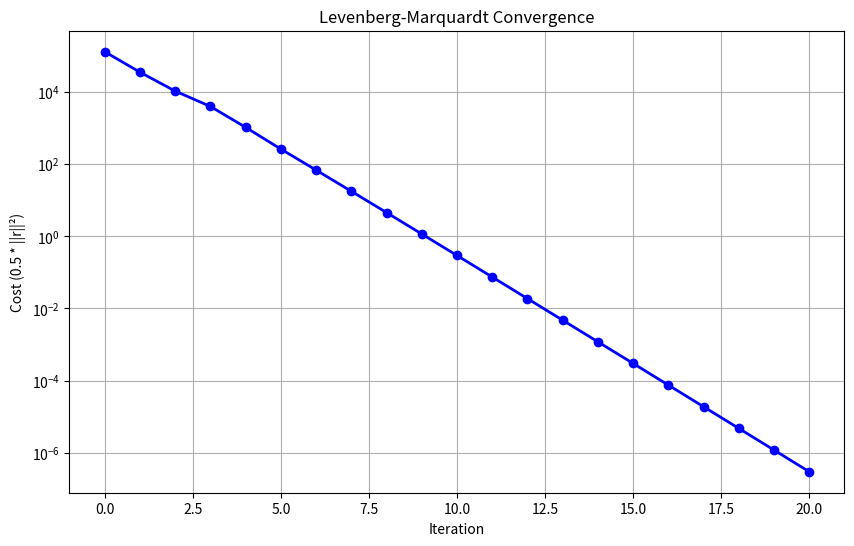
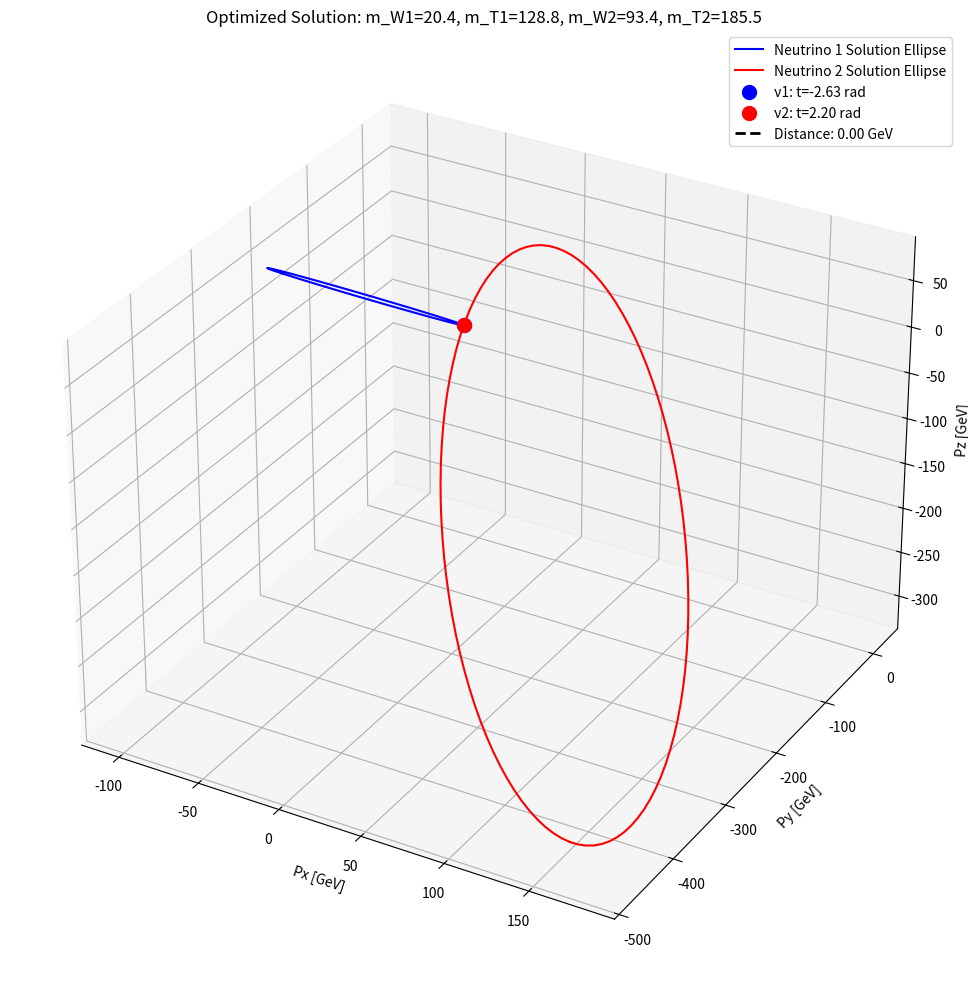

Python code for these plots, in order:
import numpy as np
import matplotlib.pyplot as plt
from scipy.optimize import minimize
from mpl_toolkits.mplot3d import Axes3D

def compute_z2_coeffs(b, mu, m_T):
    px_b, py_b, pz_b, E_b = b
    px_mu, py_mu, pz_mu, E_mu = mu
    
    p_b = np.sqrt(px_b**2 + py_b**2 + pz_b**2)
    p_mu = np.sqrt(px_mu**2 + py_mu**2 + pz_mu**2)
    
    m_b2 = E_b**2 - p_b**2
    m_mu2 = E_mu**2 - p_mu**2
    
    beta_b = p_b / E_b
    beta_mu = p_mu / E_mu
    
    vec_b = np.array([px_b, py_b, pz_b])
    vec_mu = np.array([px_mu, py_mu, pz_mu])
    dot_product = np.dot(vec_b, vec_mu)
    cos_theta = dot_product / (p_b * p_mu)
    
    sin_theta = np.sqrt(1 - cos_theta**2)
    D1 = (-m_mu2 + m_b2 - m_T**2) / (2*E_b * sin_theta * beta_b)
    D2  = -(E_mu * beta_mu / (E_b * beta_b) + cos_theta) / sin_theta
    w = (beta_mu/beta_b - cos_theta) / sin_theta
    Om2 = w**2 + 1 - beta_mu**2
    
    P = 1 - (1 + w*D2)/Om2
    Q = -w*D1/Om2

    D2_minus_w = D2 - w
    A = P**2 * Om2 - D2_minus_w**2 + beta_mu**2
    B = 2*(-w*P*D1 - D1*D2_minus_w + beta_mu*E_mu)
    C = Q**2 * Om2 - D1**2 + (m_mu2)
    return A, B, C







def compute_z2_coeffs_and_derivatives(b, mu, m_W, m_T):
    px_b, py_b, pz_b, E_b = b
    px_mu, py_mu, pz_mu, E_mu = mu

    vec_b = np.array([px_b, py_b, pz_b])
    vec_mu = np.array([px_mu, py_mu, pz_mu])
    dot_product = np.dot(vec_b, vec_mu)

    p_b = np.sqrt(px_b**2 + py_b**2 + pz_b**2)
    p_mu = np.sqrt(px_mu**2 + py_mu**2 + pz_mu**2)
    beta_b, beta_mu = p_b / E_b, p_mu / E_mu
    cos_theta = dot_product / (p_b * p_mu)
    sin_theta = np.sqrt(1 - cos_theta**2)
    w   = (beta_mu/beta_b - cos_theta) / sin_theta
    Om2 = w**2 + 1 - beta_mu**2

    m_b2 = E_b**2 - p_b**2
    m_mu2 = E_mu**2 - p_mu**2
  
    Sx = compute_Sx(b, mu, m_W)
    A, B, C = compute_z2_coeffs(b, mu, m_T)
    Z2 = A*Sx**2 + B*Sx + C
    Z = np.sqrt(Z2) if Z2 > 0.0 else -np.sqrt(abs(Z2))
#    if Z == 0: Z = 1.0

    D1  = (- m_mu2 + m_b2 - m_T**2) / (2*E_b * sin_theta * beta_b)
    D2  = -(E_mu * beta_mu / (E_b * beta_b) + cos_theta) / sin_theta
    P = 1 - (1 + w*D2)/Om2
    D2_minus_w = D2 - w

    Q = -w*D1/Om2
    dD1_dmT = -m_T / (E_b * sin_theta * beta_b)
    dQ_dmT  = -w / Om2 * dD1_dmT
    
    dA_dmT = 0.0
    dB_dmT = 2*(P*Om2*dQ_dmT - D2_minus_w*dD1_dmT)
    dC_dmT = 2*(Q*Om2*dQ_dmT - D1*dD1_dmT)
    return A, B, C, dA_dmT, dB_dmT, dC_dmT, Sx, Z

def compute_Sx(b, mu, m_W):
    _, _, _, E_b = b
    px_mu, py_mu, pz_mu, E_mu = mu
    p_mu = np.sqrt(px_mu**2 + py_mu**2 + pz_mu**2)
    beta_mu = p_mu / E_mu
    m_mu2 = E_mu**2 - p_mu**2
    
    x0 = (m_mu2 - m_W**2) / (2 * E_mu)
    return (x0 * beta_mu - p_mu * (1 - beta_mu**2)) / beta_mu**2

def compute_mW2(Sx, b, mu):
    _, _, _, E_b = b
    px_mu, py_mu, pz_mu, E_mu = mu
    p_mu = np.sqrt(px_mu**2 + py_mu**2 + pz_mu**2)
    beta_mu = p_mu / E_mu
    m_mu2 = E_mu**2 - p_mu**2
    Sx = Sx * (beta_mu**2)
    Sx = Sx + p_mu * (1 - beta_mu**2)
    Sx = Sx / beta_mu
    Sx = 2*E_mu*Sx
    Sx = -(Sx - m_mu2)
    return Sx

def dZ_dmT(b, mu, m_W, m_T):
    A, B, C, dA_dmT, dB_dmT, dC_dmT, Sx, Z = compute_z2_coeffs_and_derivatives(b, mu, m_W, m_T)
    dZ2_dmT = dB_dmT * Sx + dC_dmT
    return dZ2_dmT / (2 * Z)

def dZ_dmW(b, mu, m_W, m_T):
    px_mu, py_mu, pz_mu, E_mu = mu
    p_mu = np.sqrt(px_mu**2 + py_mu**2 + pz_mu**2)
    dSx_dmW = -m_W / p_mu
    
    A, B, C = compute_z2_coeffs(b, mu, m_T)
    Sx = compute_Sx(b, mu, m_W)
    Z2 = A*Sx**2 + B*Sx + C
    Z = np.sqrt(Z2) if Z2 > 0 else -np.sqrt(abs(Z2)) 
#    if Z == 0: Z = 1.0

    dZ2_dmW = (2*A*Sx + B) * dSx_dmW
    return dZ2_dmW / (2 * Z) 

def compute_mW2_roots(b, mu, m_W, m_T):
    A, B, C = compute_z2_coeffs(b, mu, m_T)
    discriminant = B**2 - 4*A*C
    sqrt_disc = np.sqrt(discriminant)
    Sx1 = (-B + sqrt_disc) / (2*A)
    Sx2 = (-B - sqrt_disc) / (2*A)
    w1, w2 = compute_mW2(Sx1, b, mu), compute_mW2(Sx2, b, mu)
    return w1**0.5, w2**0.5

def compute_mT2_roots(b, mu, Sx):
    px_b, py_b, pz_b, E_b = b
    px_mu, py_mu, pz_mu, E_mu = mu
    
    p_b = np.sqrt(px_b**2 + py_b**2 + pz_b**2)
    p_mu = np.sqrt(px_mu**2 + py_mu**2 + pz_mu**2)
    m_b2 = E_b**2 - p_b**2
    m_mu2 = E_mu**2 - p_mu**2
    beta_b = p_b / E_b
    beta_mu = p_mu / E_mu
    
    vec_b = np.array([px_b, py_b, pz_b])
    vec_mu = np.array([px_mu, py_mu, pz_mu])
    dot_product = np.dot(vec_b, vec_mu)
    cos_theta = dot_product / (p_b * p_mu)
    sin_theta = np.sqrt(1 - cos_theta**2)
    
    K1_base = (m_mu2 - 2*E_mu**2*(1 - beta_mu**2) + m_b2)
    K1_1 = -1/(2*E_b)
    D11 = K1_1 / (sin_theta * beta_b)
    D10 = K1_base / (2*E_b * sin_theta * beta_b)
    
    K2 = (-E_mu*beta_mu) / E_b
    D2 = (K2 / beta_b - cos_theta) / sin_theta
    w = (beta_mu/beta_b - cos_theta) / sin_theta
    Om2 = w**2 + 1 - beta_mu**2
    P = 1 - (1 + w*D2)/Om2
    
    Q1 = -w * D11 / Om2
    Q0 = -w * D10 / Om2
    D2w = D2 - w
    
    # Coefficients for u = m_T^2
    A_val = P**2 * Om2 - D2w**2 + beta_mu**2
    B0 = 2*(P*Q0*Om2 - D10*D2w + beta_mu*E_mu)
    B1 = 2*(P*Q1*Om2 - D11*D2w)
    C0 = Q0**2 * Om2 - D10**2 + (m_mu2)
    C1 = 2*(Q0*Q1*Om2 - D10*D11)
    C2 = Q1**2 * Om2 - D11**2
    
    a = C2
    b = C1 + B1 * Sx
    c = A_val * Sx**2 + B0 * Sx + C0
    discriminant = b**2 - 4*a*c
    
    sqrt_disc = discriminant**0.5
    u1 = (-b + sqrt_disc) / (2*a)
    u2 = (-b - sqrt_disc) / (2*a)
    return u1**0.5, u2**0.5



class NeutrinoSolution:
    def __init__(self, b, mu, m_W, m_T, t):
        self.b   = b
        self.t   = t  
        self.mu  = mu
        self.m_W = m_W
        self.m_T = m_T
        
        self._compute_kinematics()
        self._compute_Sx_Sy()
        self._compute_w_Om()
        self._compute_x1_y1()
        self._compute_Z()
        self._compute_rotation()
        self._compute_H_tilde()
        
    def _compute_kinematics(self):
        px_b ,  py_b,  pz_b, E_b  = self.b
        px_mu, py_mu, pz_mu, E_mu = self.mu
        
        # Momenta and masses
        self.p_b = np.sqrt(px_b**2 + py_b**2 + pz_b**2)
        self.p_mu = np.sqrt(px_mu**2 + py_mu**2 + pz_mu**2)
        self.m_b2 = E_b**2 - self.p_b**2
        self.m_mu2 = E_mu**2 - self.p_mu**2
        
        # Beta factors
        self.beta_b = self.p_b / E_b
        self.beta_mu = self.p_mu / E_mu
        
        # Angle between b and mu
        vec_b = np.array([px_b, py_b, pz_b])
        vec_mu = np.array([px_mu, py_mu, pz_mu])
        self.cos_theta = np.dot(vec_b, vec_mu) / (self.p_b * self.p_mu)
        self.sin_theta = np.sqrt(1 - self.cos_theta**2)
        
    def _compute_Sx_Sy(self):
        self.Sx = compute_Sx(self.b, self.mu, self.m_W)
        x0p = -(self.m_T**2 - self.m_W**2 - self.m_b2) / (2 * self.b[-1])
        self.Sy = (x0p / self.beta_b - self.cos_theta * self.Sx) / self.sin_theta
        
    def _compute_w_Om(self):
        self.w = (self.beta_mu/self.beta_b - self.cos_theta) / self.sin_theta
        self.Om2 = self.w**2 + 1 - self.beta_mu**2
        self.Om = np.sqrt(self.Om2)

    @property
    def ellipse_property(self):
        H = self.R_T.dot(self.H_tilde)
        A = H[:, 0]
        B = H[:, 1]
        
        N = np.cross(A, B)
        norm_N = np.linalg.norm(N)
        N_normalized = N / norm_N if norm_N > 1e-10 else N
        
        M = np.array([[np.dot(A, A), np.dot(A, B)], 
                      [np.dot(A, B), np.dot(B, B)]])
        
        trace = M[0,0] + M[1,1]
        det   = M[0,0] * M[1,1] - M[0,1]**2
        dsc = np.sqrt(trace**2 - 4*det)
        l1, l2 = (trace + dsc)/2, (trace - dsc)/2
        
        major, minor = np.sqrt(max(l1, l2)), np.sqrt(min(l1, l2))
        area = np.pi * major * minor
        
        return {
            'centroid': H[:, 2],
            'normal': N_normalized,
            'semi_major': major,
            'semi_minor': minor,
            'area': area
        }



    def _compute_x1_y1(self):
        Sx_w_Sy = self.Sx + self.w * self.Sy
        self.x1 = self.Sx - Sx_w_Sy / self.Om2
        self.y1 = self.Sy - Sx_w_Sy * self.w / self.Om2
        
    def _compute_Z(self):
        A, B, C = compute_z2_coeffs(self.b, self.mu, self.m_T)
        Z2 = A*self.Sx**2 + B*self.Sx + C
        self.Z2 = Z2
        self.Z = np.sqrt(Z2) if Z2 > 0 else np.sqrt(abs(Z2))

    def dSx_dmW(self): return -self.m_W / (self.mu[-1] * self.beta_mu)
    def dSy_dmW(self): return (self.m_W/(self.b[-1]*self.beta_b) - self.cos_theta*self.dSx_dmW()) / self.sin_theta
    def dSy_dmT(self): return (-self.m_T/(self.b[-1]*self.beta_b)) / self.sin_theta
    def dx1_dmW(self): return self.dSx_dmW()*(1 - 1/self.Om2) - (self.w/self.Om2)*self.dSy_dmW()
    def dy1_dmW(self): return self.dSy_dmW()*(1 - self.w**2/self.Om2) - (self.w/self.Om2)*self.dSx_dmW()
    def dx1_dmT(self): return -(self.w/self.Om2) * self.dSy_dmT()
    def dy1_dmT(self): return self.dSy_dmT() * (1 - self.w**2/self.Om2)
       




    def _compute_rotation(self):
        def rotation_z(phi):
            c, s = np.cos(phi), np.sin(phi)
            return np.array([[c, -s, 0], [s, c, 0], [0, 0, 1]])
            
        def rotation_y(theta):
            c, s = np.cos(theta), np.sin(theta)
            return np.array([[c, 0, s], [0, 1, 0], [-s, 0, c]])
            
        def rotation_x(psi):
            c, s = np.cos(psi), np.sin(psi)
            return np.array([[1, 0, 0], [0, c, -s], [0, s, c]])
        
        # Muon angles in lab frame
        px_mu, py_mu, pz_mu, _ = self.mu
        phi_mu = np.arctan2(py_mu, px_mu)
        theta_mu = np.arctan2(np.sqrt(px_mu**2 + py_mu**2), pz_mu)
        
        # Rotation components
        R_z = rotation_z(-phi_mu)
        R_y = rotation_y(0.5*np.pi - theta_mu)
        
        # Rotate b-vector
        b_vec = np.array([self.b[i] for i in range(3)])
        b_rot = R_y @ (R_z @ b_vec)
        
        # X-rotation to align b-vector
        psi = -np.arctan2(b_rot[2], b_rot[1])
        R_x = rotation_x(psi)
        
        # Full rotation matrix (F-frame to lab)
        self.R_T = R_z.T @ R_y.T @ R_x.T
        
    def _compute_H_tilde(self):
        self.H_tilde = np.array([
            [self.Z/self.Om       , 0     , self.x1 - self.p_mu],
            [self.w*self.Z/self.Om, 0     ,             self.y1],
            [0                    , self.Z,                   0]
        ])
        

    def dH_tilde_dmW(self):
        dZ_dmW_ = dZ_dmW(self.b, self.mu, self.m_W, self.m_T)
        return np.array([
            [dZ_dmW_/self.Om       , 0      , self.dx1_dmW()],
            [self.w*dZ_dmW_/self.Om, 0      , self.dy1_dmW()],
            [0                     , dZ_dmW_,       0]
        ])
        
    def dH_tilde_dmT(self):
        dZ_dmT_ = dZ_dmT(self.b, self.mu, self.m_W, self.m_T)
        return np.array([
            [dZ_dmT_/self.Om       , 0      , self.dx1_dmT()],
            [self.w*dZ_dmT_/self.Om, 0      , self.dy1_dmT()],
            [0                     , dZ_dmT_,              0]
        ])
        
    def p_nu(self):      return self.R_T.dot(self.H_tilde).dot(np.array([np.cos(self.t), np.sin(self.t), 1]))
    def dp_nu_dt(self):  return self.R_T.dot(self.H_tilde).dot(np.array([-np.sin(self.t), np.cos(self.t), 0]))
    def dp_nu_dmW(self): return self.R_T.dot(self.dH_tilde_dmW()).dot(np.array([np.cos(self.t), np.sin(self.t), 1]))
    def dp_nu_dmT(self): return self.R_T.dot(self.dH_tilde_dmT()).dot(np.array([np.cos(self.t), np.sin(self.t), 1]))


class LevenbergMarquardt:
    """Levenberg-Marquardt optimization for neutrino distance minimization"""
    def __init__(self, b1, mu1, b2, mu2, params0, lambda0=1e-2, max_iter=10000, tol=1e-6):
        self.b1 = b1
        self.mu1 = mu1
        self.b2 = b2
        self.mu2 = mu2
        self.params = np.array(params0)
        self.lambda_val = lambda0
        self.max_iter = max_iter
        self.tol = tol
        self.cost_history = []
        
    def residual(self, params):
        """Compute residual vector: p_nu2 - p_nu1"""
        m_W1, m_T1, t1, m_W2, m_T2, t2 = params
        nu1 = NeutrinoSolution(self.b1, self.mu1, m_W1, m_T1, t1)
        nu2 = NeutrinoSolution(self.b2, self.mu2, m_W2, m_T2, t2)
        return nu2.p_nu() - nu1.p_nu()
    
    def jacobian(self, params):
        """Compute Jacobian of residual vector (3x6 matrix)"""
        m_W1, m_T1, t1, m_W2, m_T2, t2 = params
        nu1 = NeutrinoSolution(self.b1, self.mu1, m_W1, m_T1, t1)
        nu2 = NeutrinoSolution(self.b2, self.mu2, m_W2, m_T2, t2)
        
        J = np.zeros((3, 6))
        
        # Derivatives for first neutrino (negative sign)
        J[:, 0] = -2*nu1.dp_nu_dmW()  # dm_W1
        J[:, 1] = -2*nu1.dp_nu_dmT()  # dm_T1
        J[:, 2] = -2*nu1.dp_nu_dt()   # dt1
        
        # Derivatives for second neutrino (positive sign)
        J[:, 3] = 2*nu2.dp_nu_dmW()   # dm_W2
        J[:, 4] = 2*nu2.dp_nu_dmT()   # dm_T2
        J[:, 5] = 2*nu2.dp_nu_dt()    # dt2
        
        return J
    
    def cost(self, r):
        return 0.5 * np.sum(r**2)
    
    def step(self):
        """Perform single LM iteration"""
        r = self.residual(self.params)
        current_cost = self.cost(r)
        
        J = self.jacobian(self.params)
        JtJ = J.T.dot(J)
        Jtr = J.T.dot(r)
       
        diag = np.diag(np.diag(JtJ))
        delta = np.linalg.solve(JtJ + self.lambda_val * diag, -Jtr)
        #v = JtJ + self.lambda_val*diag
        #v = np.linalg.inv(v).dot(-Jtr)
        new_params = self.params + delta
       
        r_new = self.residual(new_params)
        new_cost = self.cost(r_new)
        
        # Gain ratio: actual vs predicted reduction
        predicted_reduction = -delta.dot(Jtr) - 0.5 * delta.dot(JtJ).dot(delta)
        actual_reduction = current_cost - new_cost
        rho = actual_reduction / (predicted_reduction + 1e-16) if predicted_reduction > 0 else 0
       
        # Update parameters and lambda
        if rho > 0:
            self.params = new_params
            self.lambda_val *= max(1/3, 1 - (2*rho - 1)**3)
            return new_cost, True
        else:
            self.lambda_val *= 2
            return current_cost, False
    
    def optimize(self):
        """Run full optimization"""
        for i in range(self.max_iter):
            cost_val, success = self.step()
            self.cost_history.append(cost_val)
            if cost_val < self.tol: break
        return self.params, np.array(self.cost_history)

def plot_optimization(cost_history):
    """Plot convergence of cost function"""
    plt.figure(figsize=(10, 6))
    plt.semilogy(cost_history, 'b-o', linewidth=2)
    plt.xlabel('Iteration')
    plt.ylabel('Cost (0.5 * ||r||²)')
    plt.title('Levenberg-Marquardt Convergence')
    plt.grid(True)
    plt.savefig('lm_convergence.png', dpi=150)
    plt.show()

def plot_neutrino_ellipses(b1, mu1, b2, mu2, params, n_points=100):
    """3D visualization of neutrino solution ellipses"""
    m_W1, m_T1, t1, m_W2, m_T2, t2 = params
    
    # Create solution objects
    nu1 = NeutrinoSolution(b1, mu1, m_W1, m_T1, 0)
    nu2 = NeutrinoSolution(b2, mu2, m_W2, m_T2, 0)
    
    # Generate ellipse points
    angles = np.linspace(0, 2*np.pi, n_points)
    points1 = np.array([nu1.R_T.dot(nu1.H_tilde).dot([np.cos(a), np.sin(a), 1]) for a in angles])
    points2 = np.array([nu2.R_T.dot(nu2.H_tilde).dot([np.cos(a), np.sin(a), 1]) for a in angles])
    
    # Optimized points
    opt_nu1 = NeutrinoSolution(b1, mu1, m_W1, m_T1, t1)
    opt_nu2 = NeutrinoSolution(b2, mu2, m_W2, m_T2, t2)
    p1_opt = opt_nu1.p_nu()
    p2_opt = opt_nu2.p_nu()
    
    # Create plot
    fig = plt.figure(figsize=(12, 10))
    ax = fig.add_subplot(111, projection='3d')
    
    # Plot ellipses
    ax.plot(points1[:,0], points1[:,1], points1[:,2], 'b-', label='Neutrino 1 Solution Ellipse')
    ax.plot(points2[:,0], points2[:,1], points2[:,2], 'r-', label='Neutrino 2 Solution Ellipse')
    
    # Plot optimized points
    ax.scatter(*p1_opt, s=100, c='blue', marker='o', label=f'ν1: t={t1:.2f} rad')
    ax.scatter(*p2_opt, s=100, c='red', marker='o', label=f'ν2: t={t2:.2f} rad')
    
    # Plot distance vector
    dist = np.linalg.norm(p2_opt - p1_opt)
    ax.plot([p1_opt[0], p2_opt[0]], 
            [p1_opt[1], p2_opt[1]], 
            [p1_opt[2], p2_opt[2]], 
            'k--', linewidth=2, label=f'Distance: {dist:.2f} GeV')
    
    # Formatting
    ax.set_xlabel('Px [GeV]')
    ax.set_ylabel('Py [GeV]')
    ax.set_zlabel('Pz [GeV]')
    ax.set_title(f'Optimized Solution: m_W1={m_W1:.1f}, m_T1={m_T1:.1f}, m_W2={m_W2:.1f}, m_T2={m_T2:.1f}')
    ax.legend()
    plt.tight_layout()
    #plt.savefig('neutrino_ellipses_lm.png', dpi=150)
    return fig, ax


# Example usage
if __name__ == "__main__":
    b1  = np.array([-19.766428, -40.022249,   69.855886, 83.191328])
    mu1 = np.array([-14.306453, -47.019613,    3.816470, 49.295996])
    b2  = np.array([107.795878, -185.326183,  -67.989162, 225.794953])
    mu2 = np.array([4.941336  , -104.097506, -103.640669, 146.976547])
    params = np.array([80.385, 172.62, 0.0, 80.385, 172.62, 0.0]) 
    
    lm = LevenbergMarquardt(b1, mu1, b2, mu2, params)
    opt_params, cost_history = lm.optimize()
    
    m_W1, m_T1, t1, m_W2, m_T2, t2 = opt_params
    print(f"Optimized parameters:")
    print(f"  m_W1 = {m_W1:.4f} GeV, m_T1 = {m_T1:.4f} GeV, t1 = {t1:.4f} rad")
    print(f"  m_W2 = {m_W2:.4f} GeV, m_T2 = {m_T2:.4f} GeV, t2 = {t2:.4f} rad")
    print(f"Final cost: {cost_history[-1]:.6f}")
    
    plot_optimization(cost_history)
    plot_neutrino_ellipses(b1, mu1, b2, mu2, opt_params)
    plt.show()






#if __name__ == "__main__":
#    # Define input parameters (example values)
#    b1 = np.array([-19.766428, -40.022249,   69.855886, 83.191328])
#    mu1 = np.array([-14.306453, -47.019613,    3.816470, 49.295996])
#    b2 = np.array([107.795878, -185.326183,  -67.989162, 225.794953])
#    mu2 = np.array([4.941336  , -104.097506, -103.640669, 146.976547])
#    params = np.array([80.385, 172.62, 80.385, 172.62, 0.0, 0.0]) 
#    
#    # Create neutrino solutions
#    nu1 = NeutrinoSolution(b1, mu1, params[0], params[1], params[4])
#    nu2 = NeutrinoSolution(b2, mu2, params[2], params[3], params[5])
#    jac = jacobian_d2(nu1, nu2)
#    print("Jacobian:", jac)
#
#    A1, B1, C1 = compute_z2_coeffs(b1, mu1, params[1])
#    A2, B2, C2 = compute_z2_coeffs(b2, mu2, params[3])
#    Sx1 = compute_Sx(b1, mu1, params[0])
#    Sx2 = compute_Sx(b2, mu2, params[2])
#    Z2_1 = A1*Sx1**2 + B1*Sx1 + C1
#    Z2_2 = A2*Sx2**2 + B2*Sx2 + C2
#
#    dZ_dmT1 = dZ_dmT(b1, mu1, params[0], params[1])
#    dZ_dmT2 = dZ_dmT(b2, mu2, params[2], params[3])
#    dZ_dmW1 = dZ_dmW(b1, mu1, params[0], params[1]) 
#    dZ_dmW2 = dZ_dmW(b2, mu2, params[2], params[3]) 
#    r1_W1, r2_W1 = compute_mW2_roots(b1, mu1, params[0], params[1])
#    r1_W2, r2_W2 = compute_mW2_roots(b2, mu2, params[0], params[1])
#    r1_T1, r2_T1 = compute_mT2_roots(b1, mu1, Sx1)
#    r1_T2, r2_T2 = compute_mT2_roots(b2, mu2, Sx2)
#
#    print(f"Z^2: {Z2_1:.6f}, {Z2_2:.6f}")
#    print(f"dZ/dmT: {dZ_dmT1:.6f}, {dZ_dmT2:.6f}")
#    print(f"dZ/dmW: {dZ_dmW1:.6f}, {dZ_dmW2:.6f}")
#    print(f"root W: {r1_W1:.6f}, {r2_W1:.6f}, {r1_W2:.6f}, {r2_W2:.6f}")
#    print(f"root T: {r1_T1:.6f}, {r2_T1:.6f}, {r1_T2:.6f}, {r2_T2:.6f}")
